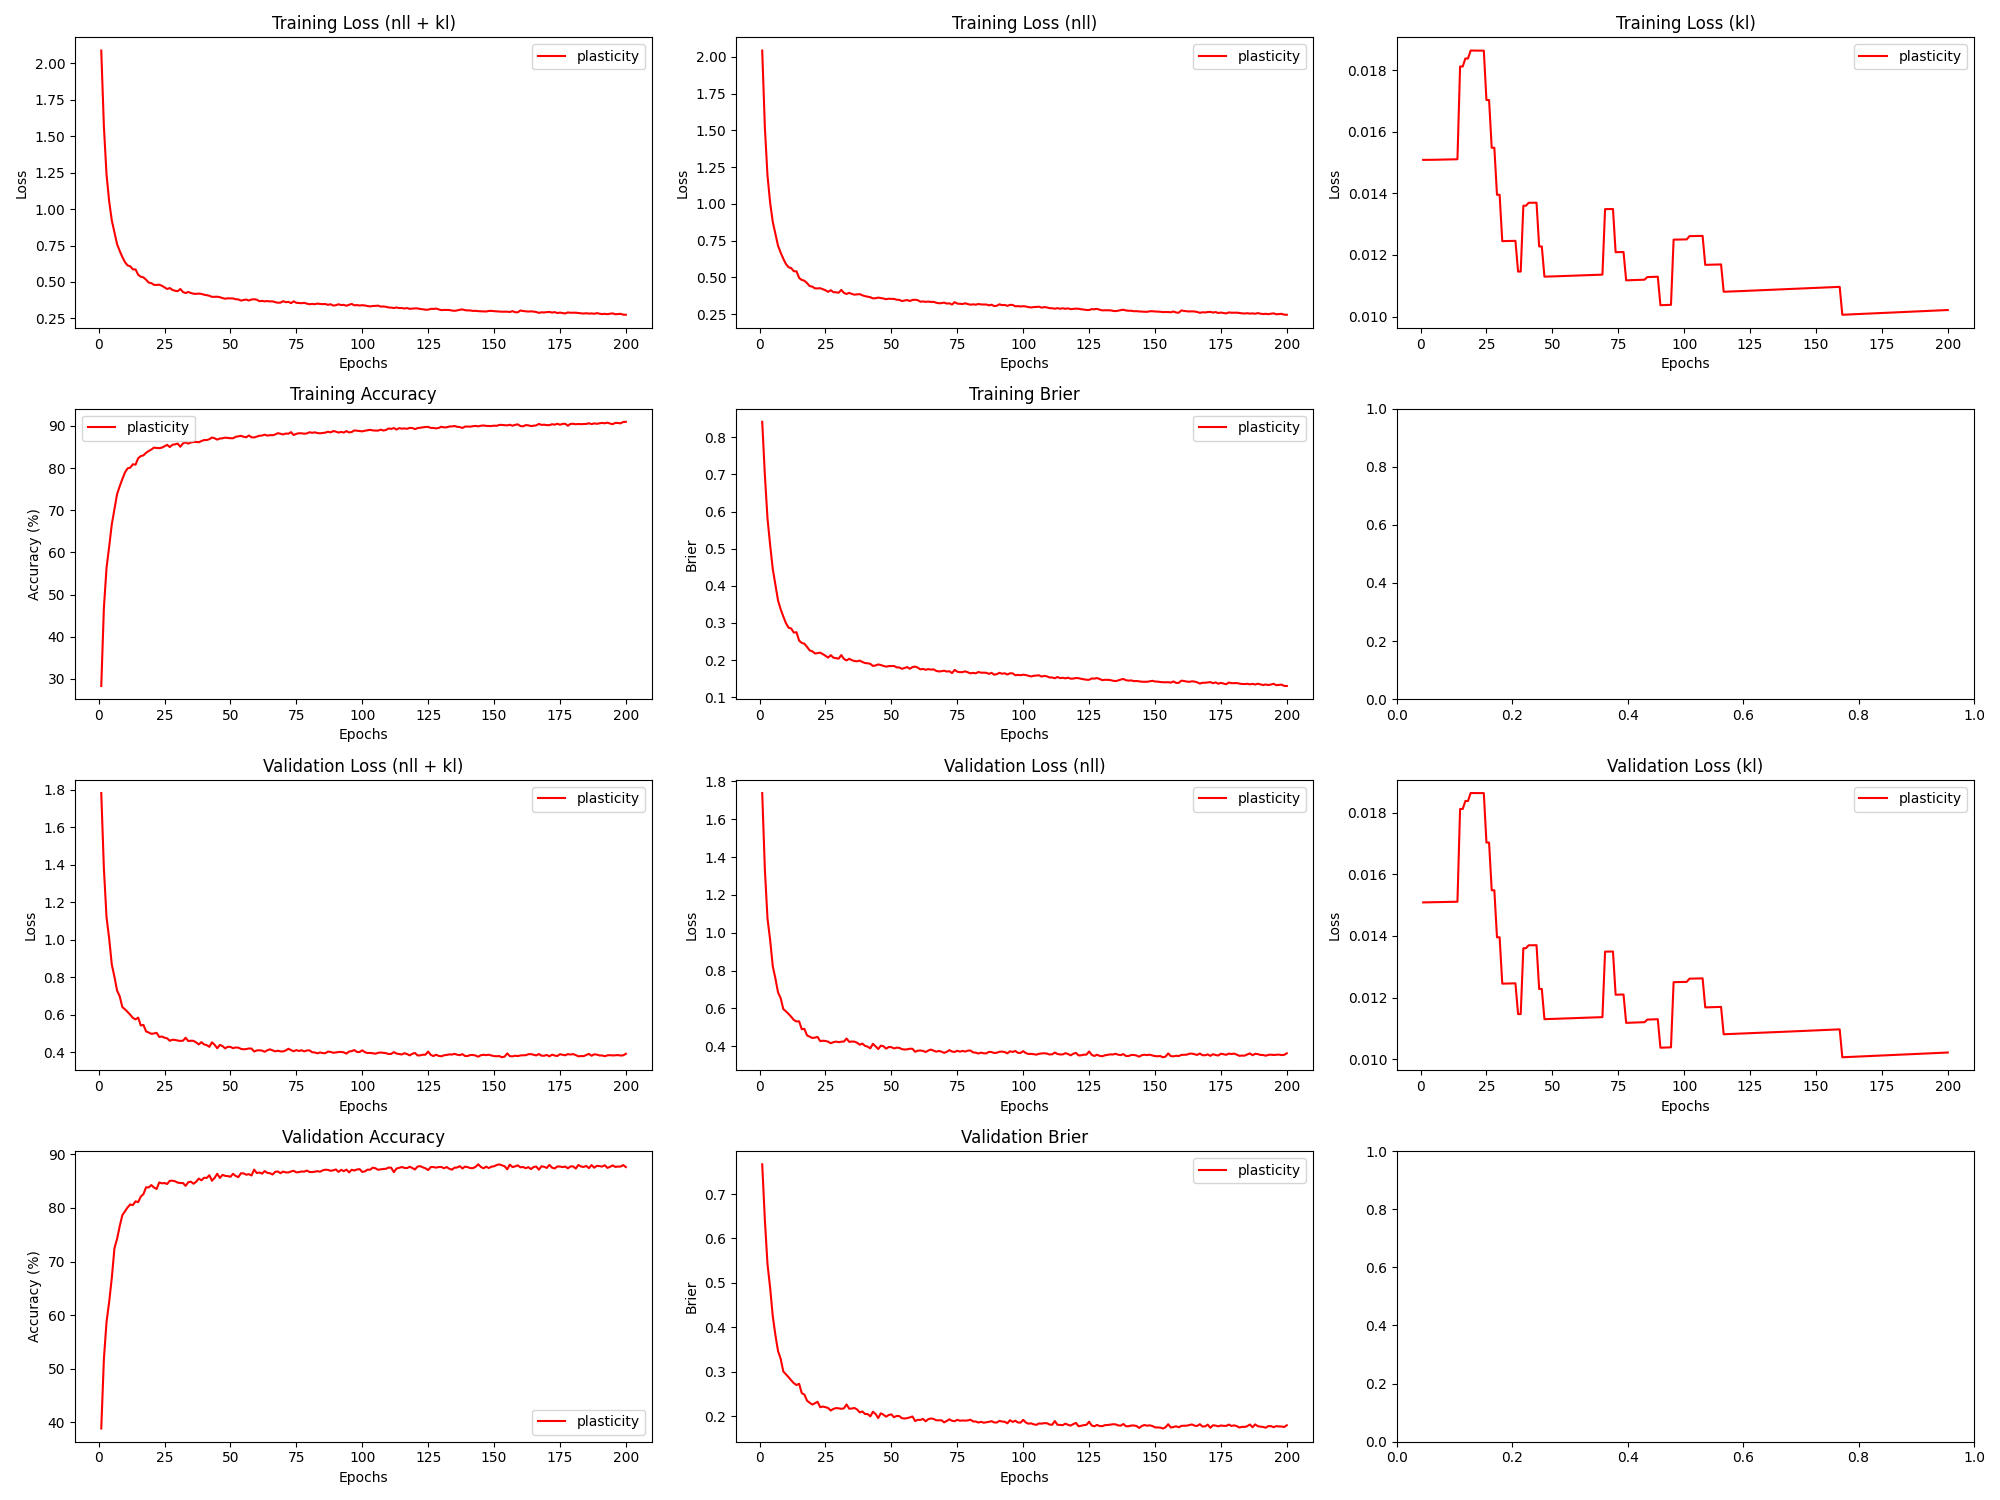

The data file committed next to this chart (first rows):
epoch, train_loss_total, train_loss_nll, train_loss_kl, train_loss_penalty, train_acc, train_brier, val_loss_total, val_loss_nll, val_loss_kl, val_loss_penalty, val_acc, val_brier, param_count
1, 2.087, 2.043, 0.01509, 0.02875, 28.31, 0.8418, 1.783, 1.739, 0.01509, 0.02875, 38.79, 0.767, 57492
2, 1.566, 1.522, 0.01509, 0.02875, 46.84, 0.6989, 1.38, 1.336, 0.01509, 0.02875, 51.8, 0.6421, 57492
3, 1.236, 1.193, 0.01509, 0.02875, 56.35, 0.5818, 1.12, 1.076, 0.01509, 0.02875, 58.68, 0.5425, 57492
4, 1.053, 1.01, 0.01509, 0.02875, 61.38, 0.5102, 1.007, 0.9628, 0.01509, 0.02875, 62.48, 0.4893, 57492
5, 0.9219, 0.8781, 0.01509, 0.02875, 66.67, 0.4455, 0.8672, 0.8233, 0.01509, 0.02875, 66.92, 0.4251, 57492
6, 0.839, 0.7952, 0.01509, 0.02875, 70.26, 0.4032, 0.8025, 0.7587, 0.01509, 0.02875, 72.47, 0.3826, 57492
7, 0.7593, 0.7155, 0.01509, 0.02875, 73.83, 0.3606, 0.7288, 0.6849, 0.01509, 0.02875, 74.22, 0.3467, 57492
8, 0.7128, 0.669, 0.0151, 0.02875, 75.69, 0.3369, 0.6984, 0.6545, 0.0151, 0.02875, 76.61, 0.3292, 57492
9, 0.6712, 0.6273, 0.0151, 0.02875, 77.41, 0.3175, 0.6406, 0.5967, 0.0151, 0.02875, 78.66, 0.3008, 57492
10, 0.6356, 0.5917, 0.0151, 0.02875, 78.97, 0.2994, 0.6285, 0.5847, 0.0151, 0.02875, 79.38, 0.2944, 57492
11, 0.6135, 0.5696, 0.0151, 0.02875, 79.95, 0.2872, 0.6148, 0.571, 0.0151, 0.02875, 80.12, 0.2879, 57492
12, 0.6075, 0.5637, 0.0151, 0.02875, 80.12, 0.285, 0.5996, 0.5557, 0.0151, 0.02875, 80.66, 0.2807, 57492
13, 0.5859, 0.542, 0.0151, 0.02875, 80.91, 0.274, 0.5829, 0.5391, 0.01511, 0.02875, 80.55, 0.2743, 57492
14, 0.5862, 0.5423, 0.01511, 0.02875, 80.83, 0.2751, 0.575, 0.5311, 0.01511, 0.02875, 81.24, 0.2701, 57492
15, 0.5494, 0.4968, 0.01812, 0.03447, 82.34, 0.2524, 0.5846, 0.532, 0.01812, 0.03447, 81.1, 0.273, 68944
16, 0.5359, 0.4833, 0.01812, 0.03447, 82.86, 0.2464, 0.5426, 0.49, 0.01812, 0.03447, 82.13, 0.2519, 68944
17, 0.5315, 0.4781, 0.01838, 0.03498, 83.02, 0.2442, 0.5455, 0.4922, 0.01838, 0.03498, 82.59, 0.2487, 69966
18, 0.5152, 0.4619, 0.01837, 0.03498, 83.64, 0.2355, 0.5108, 0.4575, 0.01837, 0.03498, 83.87, 0.235, 69966
19, 0.4957, 0.4416, 0.01863, 0.03549, 84.06, 0.2262, 0.5051, 0.4509, 0.01863, 0.03549, 83.84, 0.2303, 70988
20, 0.4919, 0.4378, 0.01863, 0.03549, 84.41, 0.2237, 0.4981, 0.4439, 0.01863, 0.03549, 84.28, 0.2262, 70988
21, 0.4801, 0.426, 0.01863, 0.03549, 84.88, 0.2179, 0.4999, 0.4457, 0.01863, 0.03549, 83.83, 0.2291, 70988
22, 0.4797, 0.4256, 0.01863, 0.03549, 84.78, 0.2188, 0.5034, 0.4493, 0.01863, 0.03549, 83.55, 0.2325, 70988
23, 0.4813, 0.4272, 0.01863, 0.03549, 84.74, 0.22, 0.4814, 0.4273, 0.01863, 0.03549, 84.78, 0.2201, 70988
24, 0.4739, 0.4198, 0.01863, 0.03549, 84.86, 0.2161, 0.4835, 0.4293, 0.01863, 0.03549, 84.61, 0.2217, 70988
25, 0.4625, 0.413, 0.01703, 0.03243, 85.2, 0.2116, 0.4774, 0.4279, 0.01703, 0.03243, 84.67, 0.2203, 64868
26, 0.4518, 0.4023, 0.01703, 0.03243, 85.52, 0.2067, 0.4736, 0.4242, 0.01703, 0.03243, 84.48, 0.2185, 64868
27, 0.4584, 0.4134, 0.01548, 0.02947, 85.0, 0.2134, 0.4608, 0.4159, 0.01548, 0.02947, 85.08, 0.2128, 58946
28, 0.4454, 0.4004, 0.01548, 0.02947, 85.55, 0.2066, 0.4665, 0.4216, 0.01548, 0.02947, 85.1, 0.2165, 58946
29, 0.4396, 0.3991, 0.01395, 0.02656, 85.65, 0.2052, 0.4653, 0.4248, 0.01395, 0.02656, 84.99, 0.2182, 53120
30, 0.4369, 0.3964, 0.01395, 0.02656, 85.82, 0.2039, 0.4622, 0.4217, 0.01395, 0.02656, 84.74, 0.2177, 53120
31, 0.4518, 0.4157, 0.01245, 0.0237, 85.08, 0.2136, 0.4602, 0.4241, 0.01245, 0.02369, 84.67, 0.2167, 47390
32, 0.431, 0.3948, 0.01245, 0.0237, 85.88, 0.2031, 0.4611, 0.425, 0.01245, 0.02369, 84.67, 0.2176, 47390
33, 0.4238, 0.3877, 0.01245, 0.0237, 86.1, 0.1993, 0.4771, 0.441, 0.01245, 0.02369, 84.13, 0.2264, 47390
34, 0.4316, 0.3955, 0.01245, 0.0237, 85.81, 0.2035, 0.4595, 0.4233, 0.01246, 0.02369, 84.81, 0.2169, 47390
35, 0.4242, 0.3881, 0.01246, 0.0237, 86.09, 0.1998, 0.4613, 0.4251, 0.01246, 0.02369, 84.92, 0.2174, 47390
36, 0.4193, 0.3832, 0.01246, 0.0237, 86.2, 0.1975, 0.4606, 0.4244, 0.01246, 0.02369, 84.53, 0.2185, 47390
37, 0.4185, 0.3852, 0.01146, 0.02179, 86.22, 0.1968, 0.4519, 0.4187, 0.01146, 0.02179, 84.9, 0.2151, 43574
38, 0.4201, 0.3869, 0.01146, 0.02179, 86.14, 0.1987, 0.4414, 0.4082, 0.01146, 0.02179, 85.5, 0.2085, 43574
39, 0.4182, 0.3788, 0.0136, 0.02584, 86.42, 0.1949, 0.4535, 0.414, 0.0136, 0.02584, 85.17, 0.2107, 51684
40, 0.4125, 0.373, 0.0136, 0.02584, 86.67, 0.1921, 0.4415, 0.402, 0.0136, 0.02584, 85.65, 0.2049, 51684
41, 0.4094, 0.3697, 0.01369, 0.02603, 86.67, 0.1914, 0.4378, 0.398, 0.01369, 0.02603, 85.62, 0.2048, 52054
42, 0.4055, 0.3657, 0.01369, 0.02603, 86.86, 0.19, 0.4286, 0.3889, 0.01369, 0.02603, 86.12, 0.1995, 52054
43, 0.3978, 0.3581, 0.0137, 0.02603, 87.26, 0.1843, 0.4528, 0.413, 0.0137, 0.02603, 85.09, 0.21, 52054
44, 0.3985, 0.3588, 0.0137, 0.02603, 87.08, 0.1855, 0.4394, 0.3997, 0.0137, 0.02603, 85.63, 0.205, 52054
45, 0.3989, 0.3633, 0.01228, 0.02331, 86.76, 0.1883, 0.4209, 0.3853, 0.01228, 0.02331, 86.4, 0.1958, 46628
46, 0.3955, 0.3599, 0.01228, 0.02331, 87.02, 0.1867, 0.4388, 0.4033, 0.01228, 0.02331, 85.62, 0.2066, 46628
47, 0.3896, 0.3569, 0.0113, 0.02144, 87.08, 0.1843, 0.4327, 0.3999, 0.0113, 0.02144, 86.19, 0.2034, 42872
48, 0.385, 0.3523, 0.0113, 0.02144, 87.24, 0.1824, 0.4203, 0.3875, 0.0113, 0.02144, 86.01, 0.1989, 42872
49, 0.3882, 0.3555, 0.0113, 0.02144, 87.16, 0.1838, 0.4287, 0.396, 0.0113, 0.02144, 85.96, 0.2028, 42872
50, 0.3872, 0.3545, 0.0113, 0.02144, 87.1, 0.1838, 0.4281, 0.3953, 0.01131, 0.02144, 85.83, 0.2041, 42872
51, 0.387, 0.3543, 0.01131, 0.02144, 87.08, 0.1843, 0.4214, 0.3887, 0.01131, 0.02144, 86.39, 0.1977, 42872
52, 0.3813, 0.3486, 0.01131, 0.02144, 87.43, 0.1804, 0.4252, 0.3925, 0.01131, 0.02144, 85.98, 0.2006, 42872
53, 0.3805, 0.3477, 0.01131, 0.02144, 87.56, 0.1802, 0.4242, 0.3914, 0.01131, 0.02144, 85.77, 0.2003, 42872
54, 0.3724, 0.3396, 0.01132, 0.02144, 87.66, 0.1765, 0.4175, 0.3848, 0.01132, 0.02144, 86.49, 0.1954, 42872
55, 0.3763, 0.3436, 0.01132, 0.02144, 87.45, 0.1788, 0.4155, 0.3828, 0.01132, 0.02144, 86.47, 0.1949, 42872
56, 0.3793, 0.3466, 0.01132, 0.02144, 87.32, 0.1812, 0.4166, 0.3839, 0.01132, 0.02144, 86.22, 0.1956, 42872
57, 0.3727, 0.3399, 0.01133, 0.02144, 87.75, 0.1766, 0.4197, 0.387, 0.01133, 0.02144, 86.33, 0.1973, 42872
58, 0.3799, 0.3471, 0.01133, 0.02144, 87.32, 0.1811, 0.4194, 0.3866, 0.01133, 0.02144, 86.08, 0.1993, 42872
59, 0.3815, 0.3488, 0.01133, 0.02144, 87.28, 0.1825, 0.4035, 0.3707, 0.01133, 0.02144, 87.17, 0.1891, 42872
60, 0.3785, 0.3457, 0.01133, 0.02144, 87.48, 0.1797, 0.4094, 0.3766, 0.01134, 0.02144, 86.53, 0.1919, 42872
... 140 more rows
